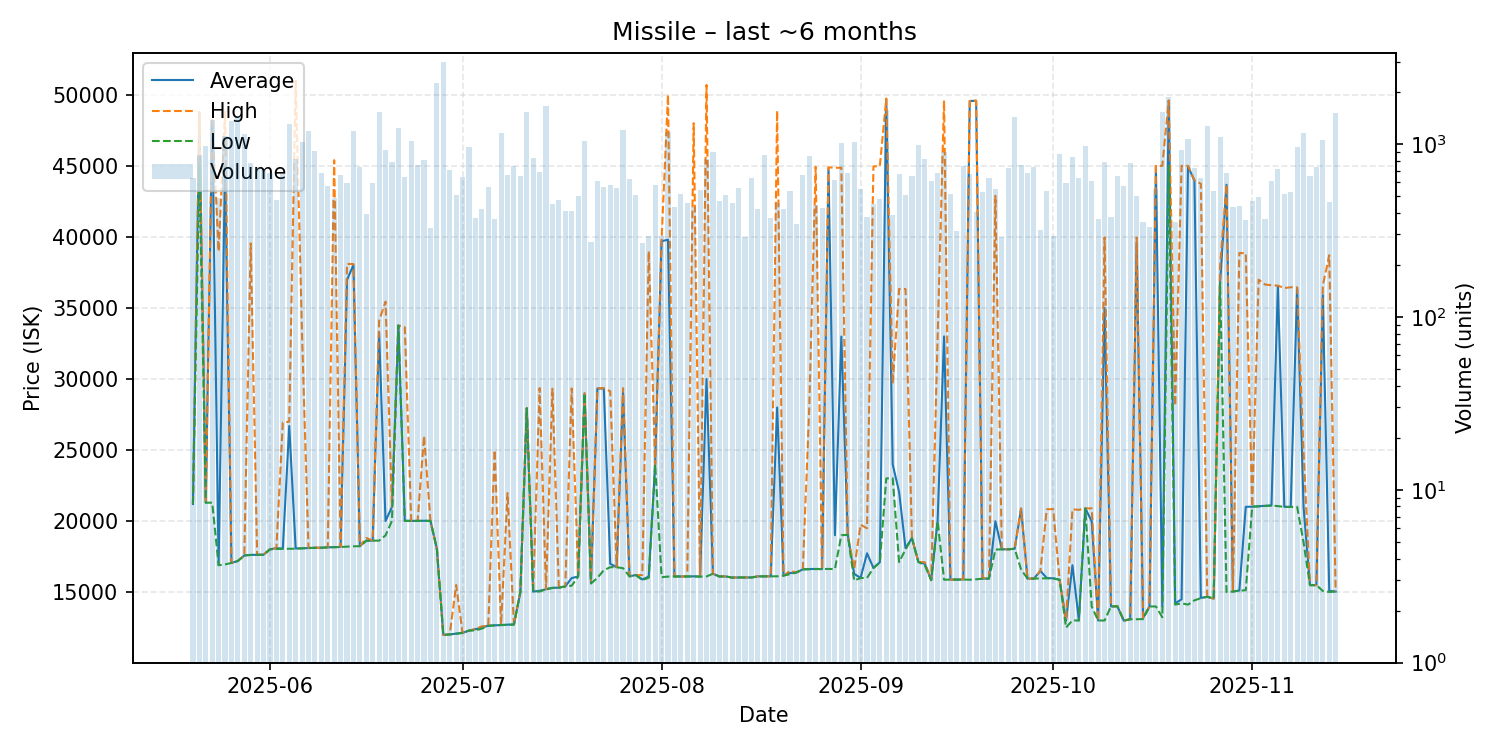

The table this chart was drawn from, first rows:
date, average, highest, lowest, order_count, volume
2025-05-20, 21210, 21210, 21210, 110, 638
2025-05-21, 48770, 48800, 45000, 186, 865
2025-05-22, 21300, 21300, 21300, 120, 980
2025-05-23, 48200, 48400, 21300, 119, 1375
2025-05-24, 16910, 38990, 16900, 143, 486
2025-05-25, 45000, 48820, 16960, 170, 1119
2025-05-26, 17060, 17060, 17060, 159, 1364
2025-05-27, 17200, 17200, 17200, 143, 1449
2025-05-28, 17590, 17590, 17590, 144, 1145
2025-05-29, 17630, 39550, 17620, 147, 772
2025-05-30, 17630, 17640, 17630, 160, 729
2025-05-31, 17640, 17640, 17640, 189, 709
2025-06-01, 18020, 18040, 18010, 193, 682
2025-06-02, 18100, 18100, 18050, 162, 473
2025-06-03, 18070, 26940, 18050, 161, 671
2025-06-04, 26700, 27000, 18060, 169, 1310
2025-06-05, 18080, 50990, 18060, 156, 818
2025-06-06, 18090, 33045, 18090, 164, 1031
2025-06-07, 18110, 18110, 18110, 179, 1190
2025-06-08, 18130, 18140, 18120, 187, 917
2025-06-09, 18130, 18130, 18130, 132, 679
2025-06-10, 18160, 18160, 18160, 126, 574
2025-06-11, 18170, 45400, 18170, 147, 489
2025-06-12, 18190, 18200, 18180, 141, 659
2025-06-13, 36970, 38100, 18210, 117, 594
2025-06-14, 38030, 38090, 18230, 153, 1185
2025-06-15, 18240, 18240, 18240, 157, 740
2025-06-16, 18630, 18820, 18620, 100, 396
2025-06-17, 18630, 18630, 18630, 146, 597
2025-06-18, 33280, 34110, 18630, 139, 1525
2025-06-19, 20010, 35450, 19000, 162, 925
2025-06-20, 21000, 21010, 20020, 145, 782
2025-06-21, 33770, 33770, 33770, 155, 1242
2025-06-22, 20030, 33650, 20020, 169, 648
2025-06-23, 20020, 20020, 20020, 168, 1045
2025-06-24, 20020, 20020, 20020, 152, 755
2025-06-25, 20030, 26000, 20020, 134, 813
2025-06-26, 20020, 20020, 20020, 131, 326
2025-06-27, 18050, 18050, 18050, 125, 2246
2025-06-28, 12000, 12000, 12000, 151, 2979
2025-06-29, 12030, 12030, 12030, 164, 710
2025-06-30, 12090, 15510, 12080, 112, 508
2025-07-01, 12140, 12140, 12140, 133, 645
2025-07-02, 12300, 12300, 12300, 137, 957
2025-07-03, 12400, 12410, 12310, 106, 373
2025-07-04, 12510, 12600, 12440, 134, 423
2025-07-05, 12650, 12650, 12630, 154, 565
2025-07-06, 12670, 25000, 12670, 161, 369
2025-07-07, 12690, 12700, 12690, 120, 1154
2025-07-08, 12720, 21980, 12700, 135, 660
2025-07-09, 12730, 12740, 12730, 140, 746
2025-07-10, 15000, 15000, 15000, 105, 654
2025-07-11, 27950, 27950, 27950, 160, 1528
2025-07-12, 15050, 15050, 15050, 160, 829
2025-07-13, 15100, 29360, 15050, 144, 692
2025-07-14, 15210, 15210, 15210, 103, 1667
2025-07-15, 15310, 29320, 15300, 111, 452
2025-07-16, 15320, 15320, 15320, 118, 476
2025-07-17, 15410, 15410, 15410, 103, 409
2025-07-18, 16000, 29340, 15460, 117, 408
... 119 more rows
